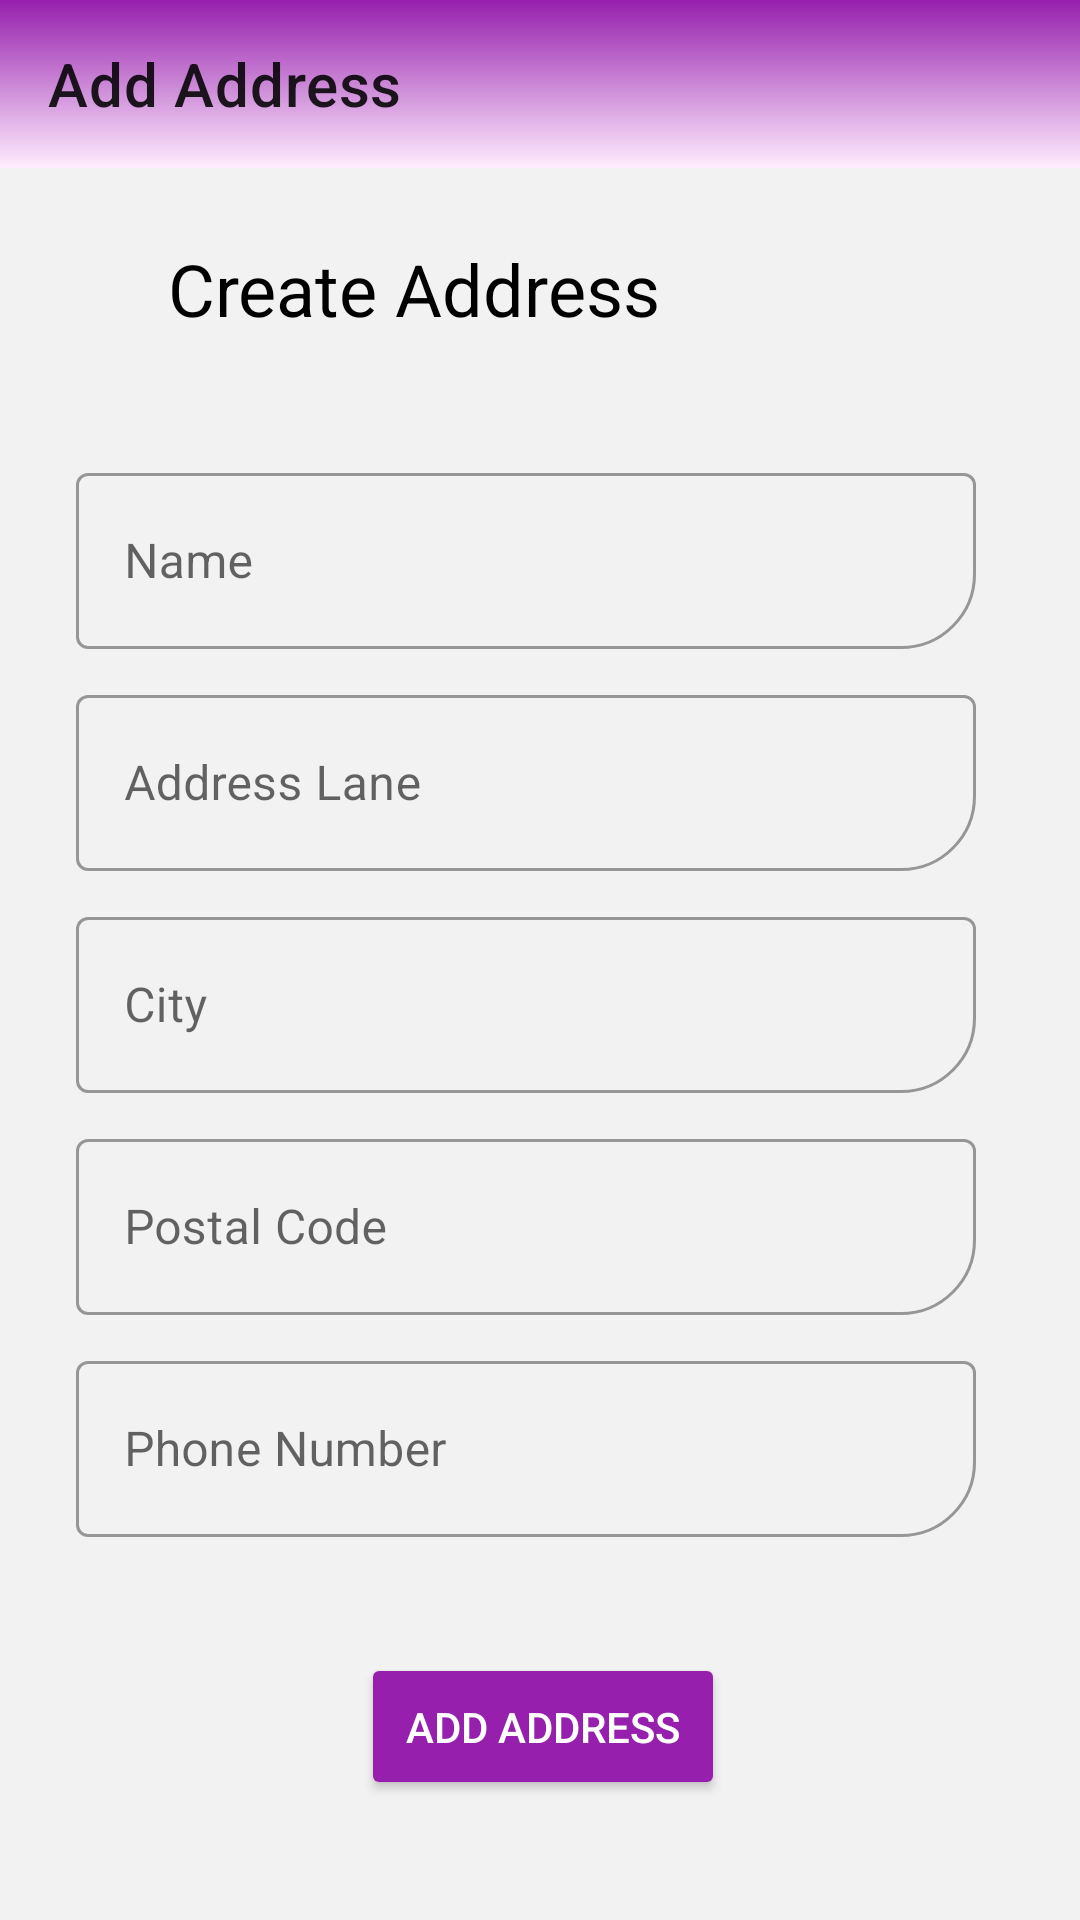

Produce the Android XML layout that renders to this screen, including the resource entries it uses.
<!-- AndroidManifest.xml: application theme Theme.EcommerceProject -->
<!-- res/layout/activity_add_address.xml -->
<?xml version="1.0" encoding="utf-8"?>
<androidx.constraintlayout.widget.ConstraintLayout xmlns:android="http://schemas.android.com/apk/res/android"
    xmlns:app="http://schemas.android.com/apk/res-auto"
    xmlns:tools="http://schemas.android.com/tools"
    android:layout_width="match_parent"
    android:layout_height="match_parent"
    android:background="#f2f2f2"
    tools:context=".activities.AddAddressActivity">

    <TextView
        android:id="@+id/textView8"
        android:layout_width="wrap_content"
        android:layout_height="wrap_content"
        android:layout_marginStart="56dp"
        android:layout_marginTop="24dp"
        android:textColor="#000000"
        android:text="Create Address"
        android:textSize="24sp"
        app:layout_constraintStart_toStartOf="parent"
        app:layout_constraintTop_toBottomOf="@+id/add_address_toolbar" />

    <com.google.android.material.textfield.TextInputLayout
        android:id="@+id/textInputLayout3"
        style="@style/Widget.MaterialComponents.TextInputLayout.OutlinedBox"
        android:layout_width="300dp"
        android:layout_height="64dp"
        android:layout_marginTop="40dp"
        app:boxCornerRadiusBottomEnd="25sp"
        android:hint="Name"
        app:layout_constraintEnd_toEndOf="parent"
        app:layout_constraintHorizontal_bias="0.424"
        app:layout_constraintStart_toStartOf="parent"
        app:layout_constraintTop_toBottomOf="@+id/textView8">

        <EditText
            android:id="@+id/ad_name"
            android:layout_width="match_parent"
            android:layout_height="match_parent"
            android:inputType="text" />

    </com.google.android.material.textfield.TextInputLayout>

    <com.google.android.material.textfield.TextInputLayout
        android:id="@+id/textInputLayout4"
        style="@style/Widget.MaterialComponents.TextInputLayout.OutlinedBox"
        android:layout_width="300dp"
        android:layout_height="64dp"
        android:layout_marginTop="10dp"
        app:boxCornerRadiusBottomEnd="25sp"
        android:hint="Address Lane"
        app:layout_constraintEnd_toEndOf="parent"
        app:layout_constraintHorizontal_bias="0.424"
        app:layout_constraintStart_toStartOf="parent"
        app:layout_constraintTop_toBottomOf="@+id/textInputLayout3">

        <EditText
            android:id="@+id/ad_address"
            android:layout_width="match_parent"
            android:layout_height="match_parent"
            android:inputType="text" />
    </com.google.android.material.textfield.TextInputLayout>

    <com.google.android.material.textfield.TextInputLayout
        android:id="@+id/textInputLayout5"
        style="@style/Widget.MaterialComponents.TextInputLayout.OutlinedBox"
        android:layout_width="300dp"
        android:layout_height="64dp"
        android:layout_marginTop="10dp"
        app:boxCornerRadiusBottomEnd="25sp"
        android:hint="City"
        app:layout_constraintEnd_toEndOf="parent"
        app:layout_constraintHorizontal_bias="0.424"
        app:layout_constraintStart_toStartOf="parent"
        app:layout_constraintTop_toBottomOf="@+id/textInputLayout4">

        <EditText
            android:id="@+id/ad_city"
            android:layout_width="match_parent"
            android:layout_height="match_parent"
            android:inputType="text" />

    </com.google.android.material.textfield.TextInputLayout>

    <com.google.android.material.textfield.TextInputLayout
        android:id="@+id/textInputLayout6"
        style="@style/Widget.MaterialComponents.TextInputLayout.OutlinedBox"
        android:layout_width="300dp"
        android:layout_height="64dp"
        app:boxCornerRadiusBottomEnd="25sp"
        android:layout_marginTop="10dp"
        android:hint="Postal Code"
        app:layout_constraintEnd_toEndOf="parent"
        app:layout_constraintHorizontal_bias="0.424"
        app:layout_constraintStart_toStartOf="parent"
        app:layout_constraintTop_toBottomOf="@+id/textInputLayout5">

        <EditText
            android:id="@+id/ad_code"
            android:layout_width="match_parent"
            android:layout_height="match_parent"
            android:inputType="number" />
    </com.google.android.material.textfield.TextInputLayout>

    <com.google.android.material.textfield.TextInputLayout
        style="@style/Widget.MaterialComponents.TextInputLayout.OutlinedBox"
        android:layout_width="300dp"
        android:layout_height="64dp"
        android:layout_marginTop="10dp"
        app:boxCornerRadiusBottomEnd="25sp"
        android:hint="Phone Number"
        app:layout_constraintEnd_toEndOf="parent"
        app:layout_constraintHorizontal_bias="0.424"
        app:layout_constraintStart_toStartOf="parent"
        app:layout_constraintTop_toBottomOf="@+id/textInputLayout6">

        <EditText
            android:id="@+id/ad_phone"
            android:layout_width="match_parent"
            android:layout_height="match_parent"
            android:inputType="number" />
    </com.google.android.material.textfield.TextInputLayout>

    <Button
        android:id="@+id/ad_add_address"
        android:layout_width="wrap_content"
        android:layout_height="wrap_content"
        android:layout_marginBottom="40dp"
        android:padding="15sp"
        android:text="Add Address"
        android:backgroundTint="#961fad"
        android:textColor="@android:color/white"
        app:layout_constraintBottom_toBottomOf="parent"
        app:layout_constraintEnd_toEndOf="parent"
        app:layout_constraintHorizontal_bias="0.504"
        app:layout_constraintStart_toStartOf="parent" />

    <androidx.appcompat.widget.Toolbar
        android:id="@+id/add_address_toolbar"
        android:layout_width="match_parent"
        android:layout_height="wrap_content"
        android:background="@drawable/gradient"
        app:title="Add Address"
        android:minHeight="?attr/actionBarSize"
        android:theme="?attr/actionBarTheme"
        app:layout_constraintEnd_toEndOf="parent"
        app:layout_constraintStart_toStartOf="parent"
        app:layout_constraintTop_toTopOf="parent" />



</androidx.constraintlayout.widget.ConstraintLayout>
<!-- resources referenced by this layout -->
<resources>
  <!-- drawable gradient (drawable) -->
  <?xml version="1.0" encoding="utf-8"?>
  <shape xmlns:android="http://schemas.android.com/apk/res/android"
      android:shape="rectangle">
      <gradient
          android:startColor="#ffedfe"
          android:endColor="#961fad"
          android:angle="90"/>
  </shape>
  <style name="Theme.EcommerceProject" parent="Theme.MaterialComponents.DayNight.NoActionBar">
          
          <item name="colorPrimary">@color/purple_500</item>
          <item name="colorPrimaryVariant">@color/purple_700</item>
          <item name="colorOnPrimary">@color/white</item>
          
          <item name="colorSecondary">@color/teal_200</item>
          <item name="colorSecondaryVariant">@color/teal_700</item>
          <item name="colorOnSecondary">@color/black</item>
          
          <item name="android:statusBarColor" tools:targetApi="l">?attr/colorPrimaryVariant</item>
          
      </style>
  <color name="purple_500">#FF6200EE</color>
  <color name="purple_700">#FF3700B3</color>
  <color name="white">#FFFFFFFF</color>
  <color name="teal_200">#FF03DAC5</color>
  <color name="teal_700">#FF018786</color>
  <color name="black">#FF000000</color>
</resources>
